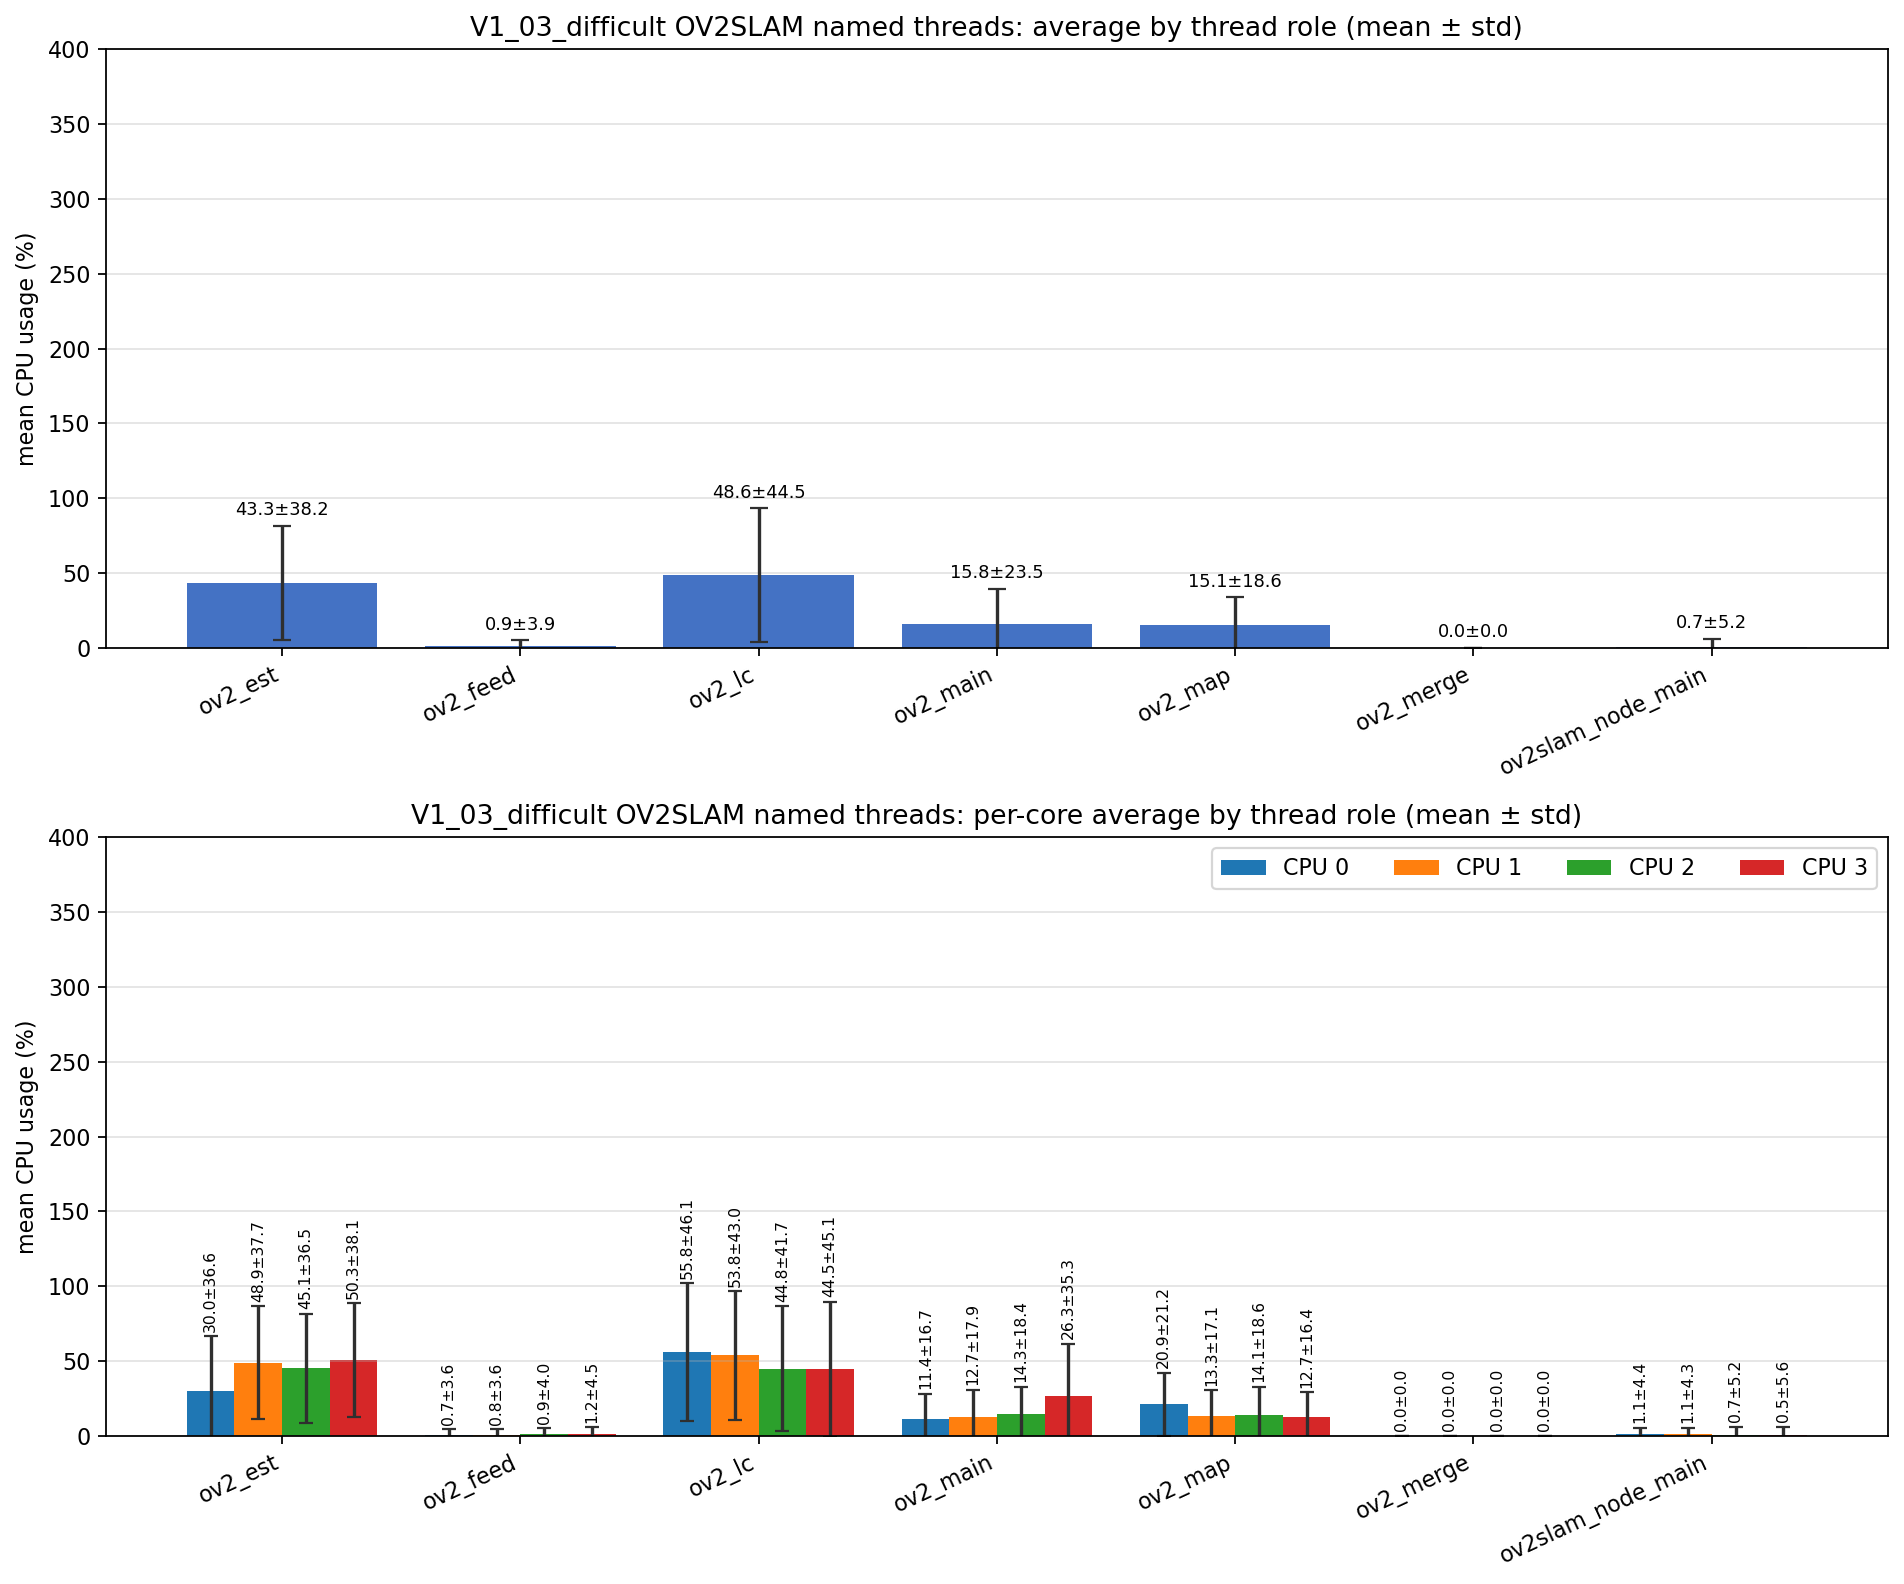

The file beside this chart, header and first rows:
role, unique_tid_count, sample_count, mean_cpu_all, std_cpu_all, mean_cpu_core_0, mean_cpu_core_1, mean_cpu_core_2, mean_cpu_core_3, std_cpu_core_0, std_cpu_core_1, std_cpu_core_2, std_cpu_core_3
ov2_est, 1, 2341, 43.34, 38.17, 30.01, 48.94, 45.15, 50.34, 36.61, 37.65, 36.48, 38.06
ov2_feed, 1, 2341, 0.891, 3.935, 0.673, 0.768, 0.921, 1.227, 3.565, 3.588, 4.044, 4.503
ov2_lc, 1, 2341, 48.64, 44.49, 55.8, 53.78, 44.8, 44.46, 46.11, 42.97, 41.7, 45.07
ov2_main, 8, 11852, 15.78, 23.53, 11.38, 12.75, 14.31, 26.28, 16.74, 17.93, 18.39, 35.29
ov2_map, 1, 2341, 15.12, 18.63, 20.94, 13.28, 14.13, 12.69, 21.16, 17.15, 18.64, 16.36
ov2_merge, 185, 563, 0.000, 0.000, 0.000, 0.000, 0.000, 0.000, 0.000, 0.000, 0.000, 0.000
ov2slam_node_main, 1, 4266, 0.703, 5.225, 1.116, 1.136, 0.675, 0.506, 4.358, 4.331, 5.196, 5.609
